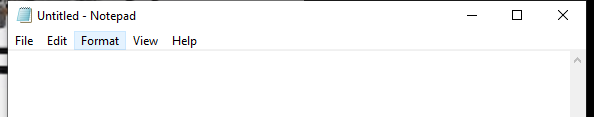
Workflow: Main

Step 1: Attach Window 'notepad.exe Untitled' on the element in window '*Untitled - Notepad' (notepad.exe)
